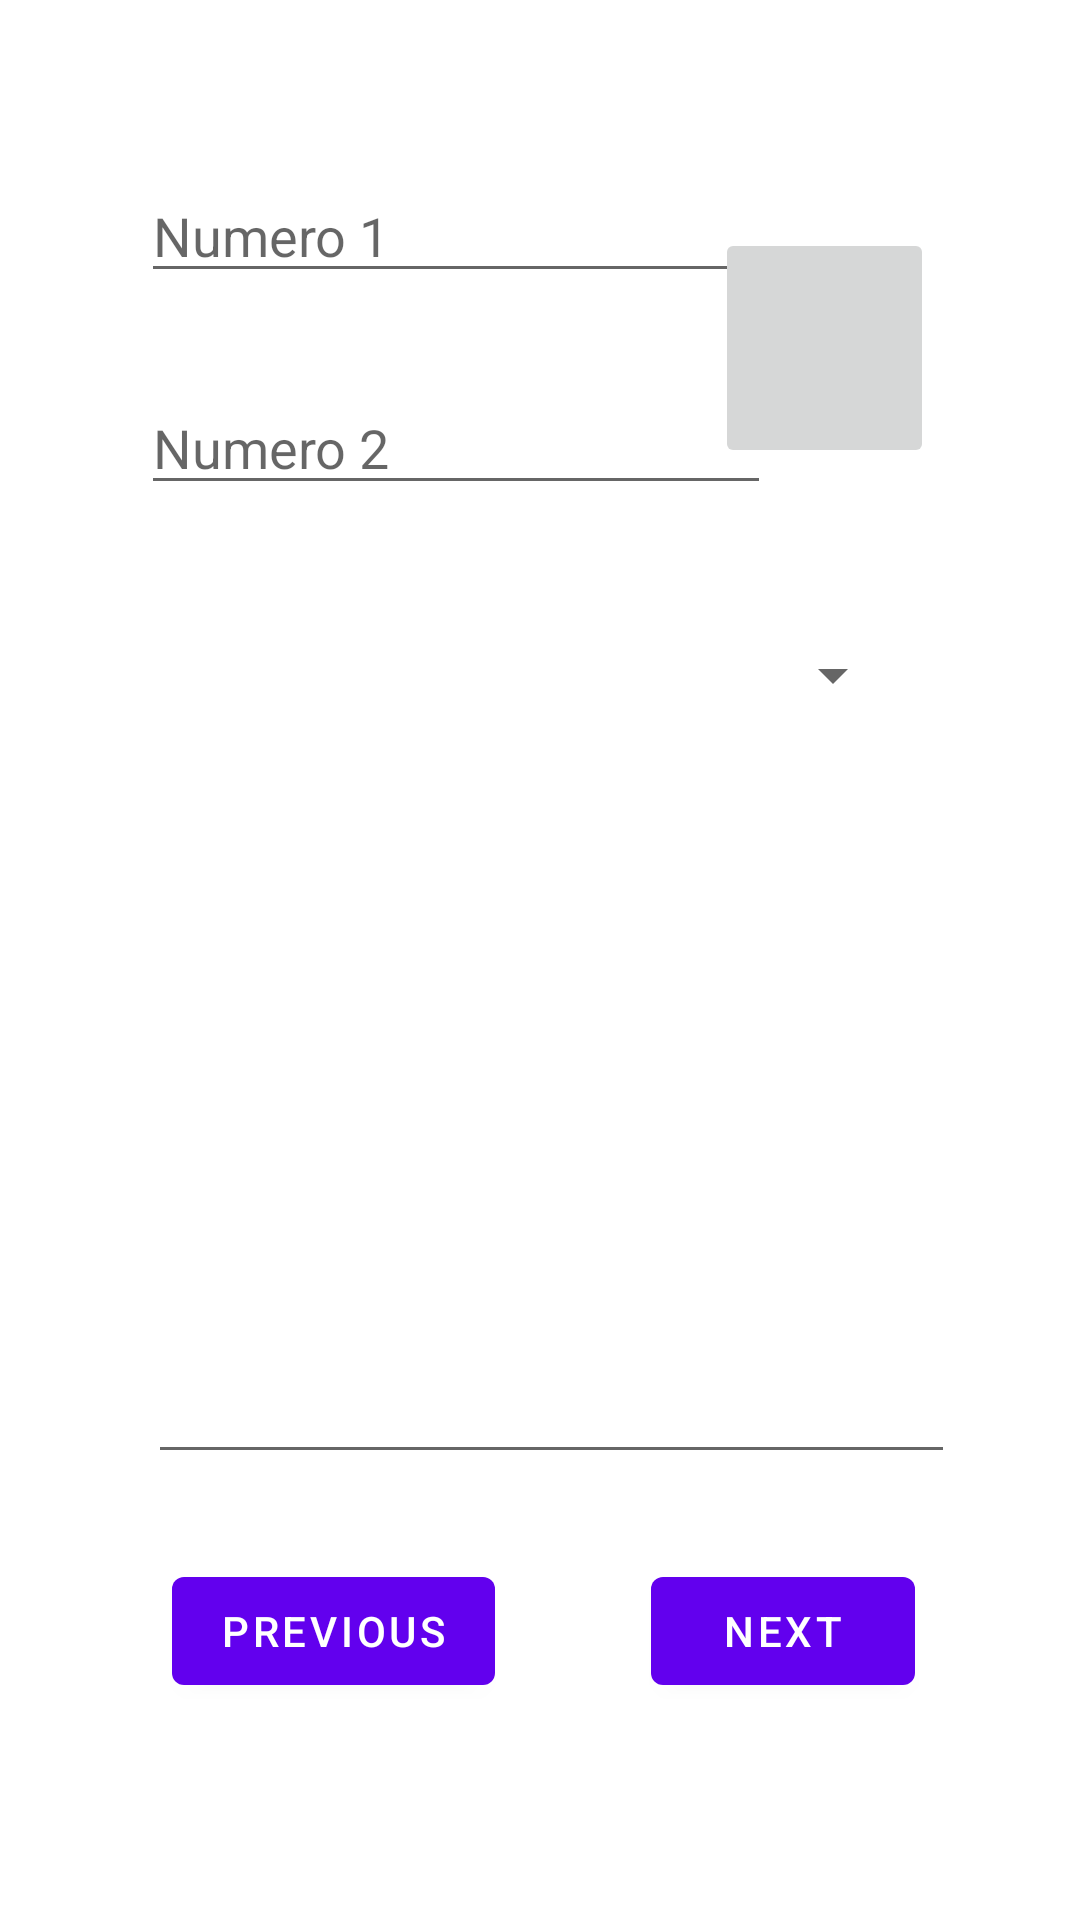

Reconstruct the res/layout file that produces this screen, plus the resources it refers to.
<!-- AndroidManifest.xml: application theme Theme.TESTEO -->
<!-- res/layout/fragment_second.xml -->
<?xml version="1.0" encoding="utf-8"?>
<androidx.constraintlayout.widget.ConstraintLayout xmlns:android="http://schemas.android.com/apk/res/android"
    xmlns:app="http://schemas.android.com/apk/res-auto"
    xmlns:tools="http://schemas.android.com/tools"
    android:layout_width="match_parent"
    android:layout_height="match_parent"
    tools:context=".SecondFragment">

    <TextView
        android:id="@+id/textview_second"
        android:layout_width="wrap_content"
        android:layout_height="wrap_content"
        app:layout_constraintBottom_toTopOf="@id/button_second"
        app:layout_constraintEnd_toEndOf="parent"
        app:layout_constraintStart_toStartOf="parent"
        app:layout_constraintTop_toTopOf="parent" />

    <Button
        android:id="@+id/button_second"
        android:layout_width="wrap_content"
        android:layout_height="wrap_content"
        android:text="@string/previous"
        app:layout_constraintBottom_toBottomOf="parent"
        app:layout_constraintEnd_toEndOf="parent"
        app:layout_constraintHorizontal_bias="0.227"
        app:layout_constraintStart_toStartOf="parent"
        app:layout_constraintTop_toTopOf="parent"
        app:layout_constraintVertical_bias="0.878" />

    <Button
        android:id="@+id/next_2"
        android:layout_width="wrap_content"
        android:layout_height="wrap_content"
        android:text="@string/next"
        app:layout_constraintBottom_toBottomOf="parent"
        app:layout_constraintEnd_toEndOf="parent"
        app:layout_constraintHorizontal_bias="0.798"
        app:layout_constraintStart_toStartOf="parent"
        app:layout_constraintTop_toTopOf="parent"
        app:layout_constraintVertical_bias="0.878" />

    <EditText
        android:id="@+id/txt_num1"
        android:layout_width="wrap_content"
        android:layout_height="wrap_content"
        android:ems="10"
        android:hint="@string/num_1"
        android:inputType="textPersonName"
        app:layout_constraintBottom_toBottomOf="parent"
        app:layout_constraintEnd_toEndOf="parent"
        app:layout_constraintHorizontal_bias="0.313"
        app:layout_constraintStart_toStartOf="parent"
        app:layout_constraintTop_toTopOf="parent"
        app:layout_constraintVertical_bias="0.094"
        tools:ignore="TouchTargetSizeCheck" />

    <EditText
        android:id="@+id/txt_num2"
        android:layout_width="wrap_content"
        android:layout_height="wrap_content"
        android:ems="10"
        android:hint="@string/num_2"
        android:inputType="textPersonName"
        app:layout_constraintBottom_toBottomOf="parent"
        app:layout_constraintEnd_toEndOf="parent"
        app:layout_constraintHorizontal_bias="0.313"
        app:layout_constraintStart_toStartOf="parent"
        app:layout_constraintTop_toTopOf="parent"
        app:layout_constraintVertical_bias="0.212"
        tools:ignore="TouchTargetSizeCheck" />

    <Spinner
        android:id="@+id/sp_op"
        android:layout_width="243dp"
        android:layout_height="42dp"
        app:layout_constraintBottom_toBottomOf="parent"
        app:layout_constraintEnd_toEndOf="parent"
        app:layout_constraintStart_toStartOf="parent"
        app:layout_constraintTop_toTopOf="parent"
        app:layout_constraintVertical_bias="0.341"
        tools:ignore="SpeakableTextPresentCheck,TouchTargetSizeCheck" />

    <EditText
        android:id="@+id/txt_resultado"
        android:layout_width="269dp"
        android:layout_height="199dp"
        android:ems="10"
        android:inputType="textPersonName"
        app:layout_constraintBottom_toBottomOf="parent"
        app:layout_constraintEnd_toEndOf="parent"
        app:layout_constraintHorizontal_bias="0.542"
        app:layout_constraintStart_toStartOf="parent"
        app:layout_constraintTop_toTopOf="parent"
        app:layout_constraintVertical_bias="0.663"
        tools:ignore="SpeakableTextPresentCheck" />

    <ImageButton
        android:id="@+id/btn_cal"
        android:layout_width="73dp"
        android:layout_height="80dp"
        android:scaleType="fitXY"
        android:src="@mipmap/calc"
        app:layout_constraintBottom_toBottomOf="parent"
        app:layout_constraintEnd_toEndOf="parent"
        app:layout_constraintHorizontal_bias="0.831"
        app:layout_constraintStart_toStartOf="parent"
        app:layout_constraintTop_toTopOf="parent"
        app:layout_constraintVertical_bias="0.136"
        tools:ignore="SpeakableTextPresentCheck" />
</androidx.constraintlayout.widget.ConstraintLayout>
<!-- resources referenced by this layout -->
<resources>
  <string name="next">Next</string>
  <string name="num_1">Numero 1</string>
  <string name="num_2">Numero 2</string>
  <string name="previous">Previous</string>
  <style name="Theme.TESTEO" parent="Theme.MaterialComponents.DayNight.DarkActionBar">
          
          <item name="colorPrimary">@color/purple_500</item>
          <item name="colorPrimaryVariant">@color/purple_700</item>
          <item name="colorOnPrimary">@color/white</item>
          
          <item name="colorSecondary">@color/teal_200</item>
          <item name="colorSecondaryVariant">@color/teal_700</item>
          <item name="colorOnSecondary">@color/black</item>
          
          <item name="android:statusBarColor" tools:targetApi="l">?attr/colorPrimaryVariant</item>
          
      </style>
  <!-- not gathered from this repository: default colours our renderer supplied (Android Studio template values) -->
  <color name="purple_500">#FF6200EE</color>
  <color name="purple_700">#FF3700B3</color>
  <color name="teal_200">#FF03DAC5</color>
  <color name="teal_700">#FF018786</color>
  <color name="black">#FF000000</color>
  <color name="white">#FFFFFFFF</color>
</resources>
